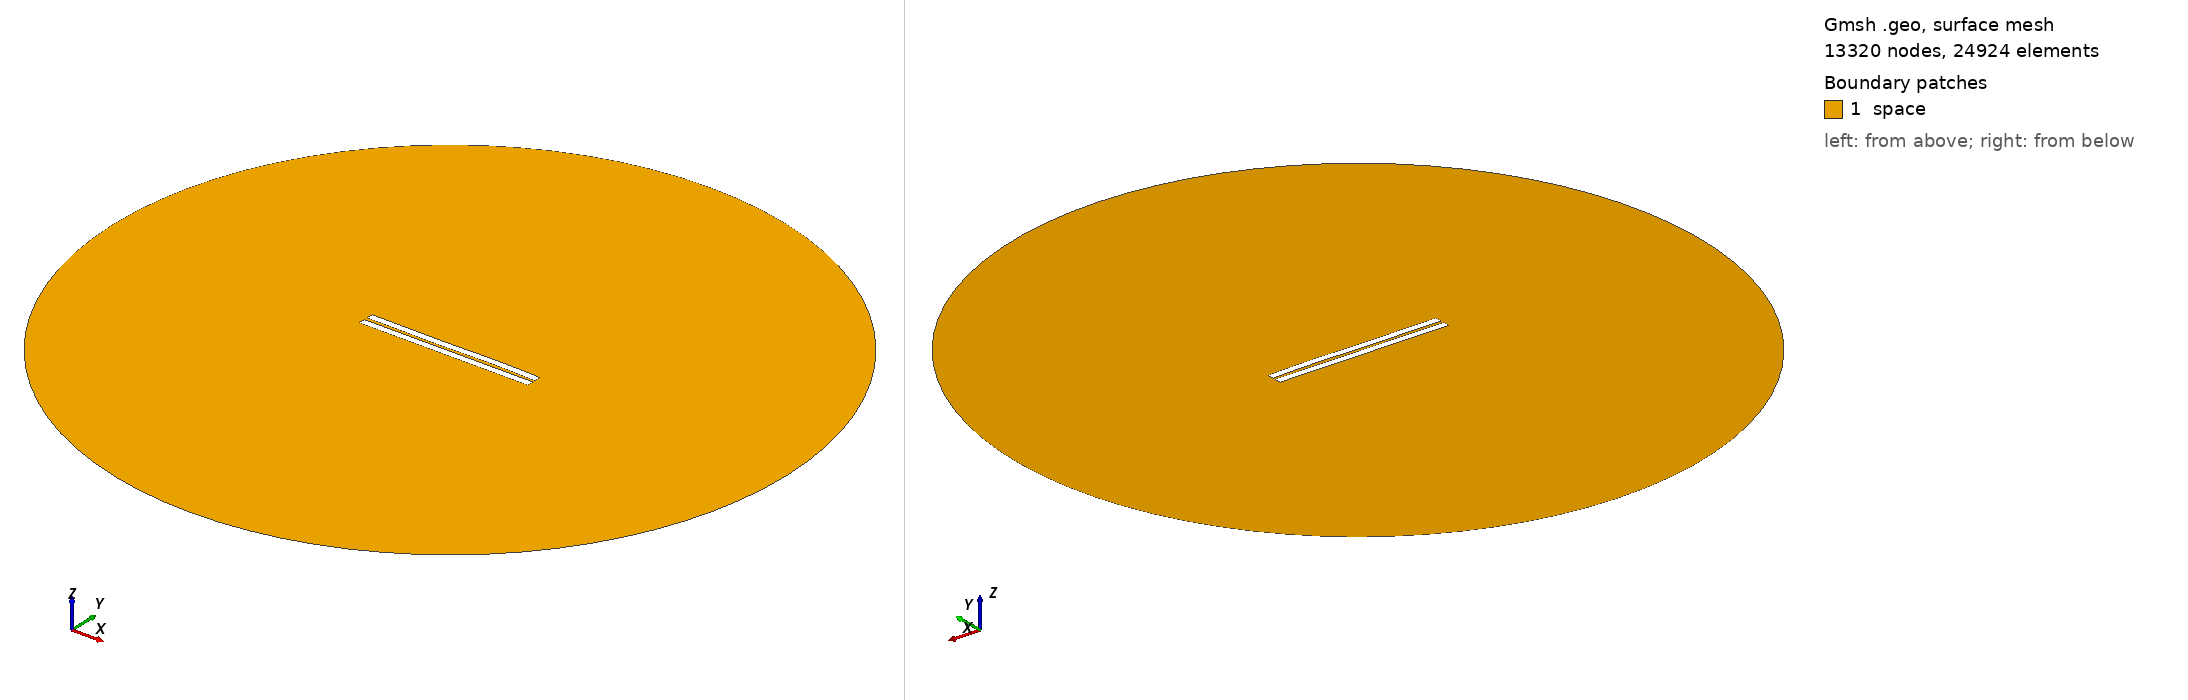

Gmsh geometry script, surface-meshed: 13320 nodes, 24924 surface elements. Boundary patches (legend numbers): 1 space. Left view from above one corner, right view from below the opposite corner. Legend entries are the model's physical surfaces. The drawing asked Gmsh for element sizes between 1% and 20% of the model's largest extent; the script's own settings can give other sizes.

=== 1429.geo (drawn) ===
//---------------------------------------
// Geometry kernel
//---------------------------------------

SetFactory("OpenCASCADE");



//---------------------------------------
// Parameters of the geometry
//---------------------------------------

// Overetch of the upper plate
overetch = 0.0;

// Distance between the plates
distance = 2.0;

// Discretization over the x axis (for the deformation)
nx = 50; 

// Length of the plate
L = 100 - overetch; 

// Number of modes
n = 4; 

// 1st mode coefficient
coeff(1) = -0.075;
beta(1) = 0.596864 * 3.1415926535 / L;

// 2nd mode coefficient
coeff(2) = 0.0;
beta(2) = 1.49418 * 3.1415926535 / L;

// 3rd mode coefficient
coeff(3) = -0.15;
beta(3) = 2.50025 * 3.1415926535 / L;

// 4th mode coefficient
coeff(4) = 0.07499999999999998;
beta(4) = 3.49999 * 3.1415926535 / L;



//---------------------------------------
// Upper plate (deformed rectangle)
//---------------------------------------

// Coordiantes of the upper plate
xmin = -50;
xmax = 50 - overetch;

// Height of the upper plate
yheight = 4 - 2 * overetch;

// Indexes of the points
UpperID[] = {};
LowerID[] = {};
LeftID[] = {};
RightID[] = {};

// Point index
p = 1;

// Horizontal edges
For i In {1:nx}
    x = xmin + (i-1)*(xmax - xmin)/(nx-1);

    y_bottom = distance / 2 + overetch;
    For j In {1:n}
        C = (Cosh(beta(j)*L) + Cos(beta(j)*L)) / (Sinh(beta(j)*L) + Sin(beta(j)*L));
        y_bottom  = y_bottom + coeff(j) * (Cosh(beta(j)*(x+50)) - Cos(beta(j)*(x+50)) - C * (Sinh(beta(j)*(x+50)) - Sin(beta(j)*(x+50))));
    EndFor

    y_top = y_bottom + yheight;

    Point(p) = {x, y_top, 0, 1.0};
    UpperID[i] = p;
    p = p + 1;

    Point(p) = {x, y_bottom, 0, 1.0};
    LowerID[i] = p;
    p = p + 1;
EndFor

// Create point lists
UpperPts[] = {}; LowerPts[] = {};
For i In {1:nx}
  UpperPts[] += {UpperID[i]};
  LowerPts[] += {LowerID[i]};
EndFor

// Build splines
Spline(1) = {UpperPts[]};
Spline(2) = {LowerPts[]};
Line(3) = {LowerPts[nx-1], UpperPts[nx-1]};
Line(4) = {LowerPts[0], UpperPts[0]};

// Build the plane surface
Curve Loop(1) = {2, 3, -1, -4};
Plane Surface(1) = {1};



//---------------------------------------
// Lower plate (rectangle)
//---------------------------------------

// Vertices
Point(1001) = {-50, -1, 0, 1.0};
Point(1002) = { 50, -1, 0, 1.0};
Point(1003) = { 50,  -5, 0, 1.0};
Point(1004) = {-50,  -5, 0, 1.0};

// Edges
Line(5) = {1001, 1002};
Line(6) = {1002, 1003};
Line(7) = {1003, 1004};
Line(8) = {1004, 1001};

// Plane surface
Line Loop(2) = {5, 6, 7, 8};
Plane Surface(2) = {2}; 



//---------------------------------------
// Outer (fictious) boundary
//---------------------------------------

// Points
Point(1005) = {0, 0, 0};       // Center
Point(1006) = {200, 0, 0};     // Start point
Point(1007) = {0, 200, 0};     // 90 degrees
Point(1008) = {-200, 0, 0};    // 180 degrees
Point(1009) = {0, -200, 0};    // 270 degrees

// Circle arcs (each needs start, center, end)
Circle(9) = {1006, 1005, 1007};
Circle(10) = {1007, 1005, 1008};
Circle(11) = {1008, 1005, 1009};
Circle(12) = {1009, 1005, 1006};

// Plane surface for the entire domain
Curve Loop(3) = {9, 10, 11, 12};
Surface(3) = {3};

// Subtract the plates from the whole domain to obtain the actual domain where we want to solve the equations
BooleanDifference{ Surface{3}; Delete; }{ Surface{1}; Surface{2}; Delete; }




//---------------------------------------
// Transfinite Lines/Curves
//---------------------------------------

// Set the number of points on the boundaries
r = 7;

// Plates
Transfinite Curve {1, 2} = 50*r Using Progression 1;
Transfinite Curve {3, 4} = 2*r Using Progression 1;
Transfinite Line {5, 7} = 50*r Using Progression 1;
Transfinite Line {6, 8} = 2*r Using Progression 1;

// Outer boundary
Transfinite Line {9, 10, 11, 12} = 20 Using Progression 1;



//---------------------------------------
// Physical groups
//---------------------------------------                

// Physical curves (boundaries)
Physical Line("force_segment", 10) = {2};
Physical Line("upper_plate", 11) = {1, 3, 4};
Physical Line("lower_plate", 12) = {5, 6, 7, 8};
Physical Line("boundary", 20) = {9, 10, 11, 12};

// Physical Surfaces
Physical Surface("space", 30) = {3};



//---------------------------------------
// 6. Generate the Mesh
//---------------------------------------

// 2D mesh generation
Mesh 2;
